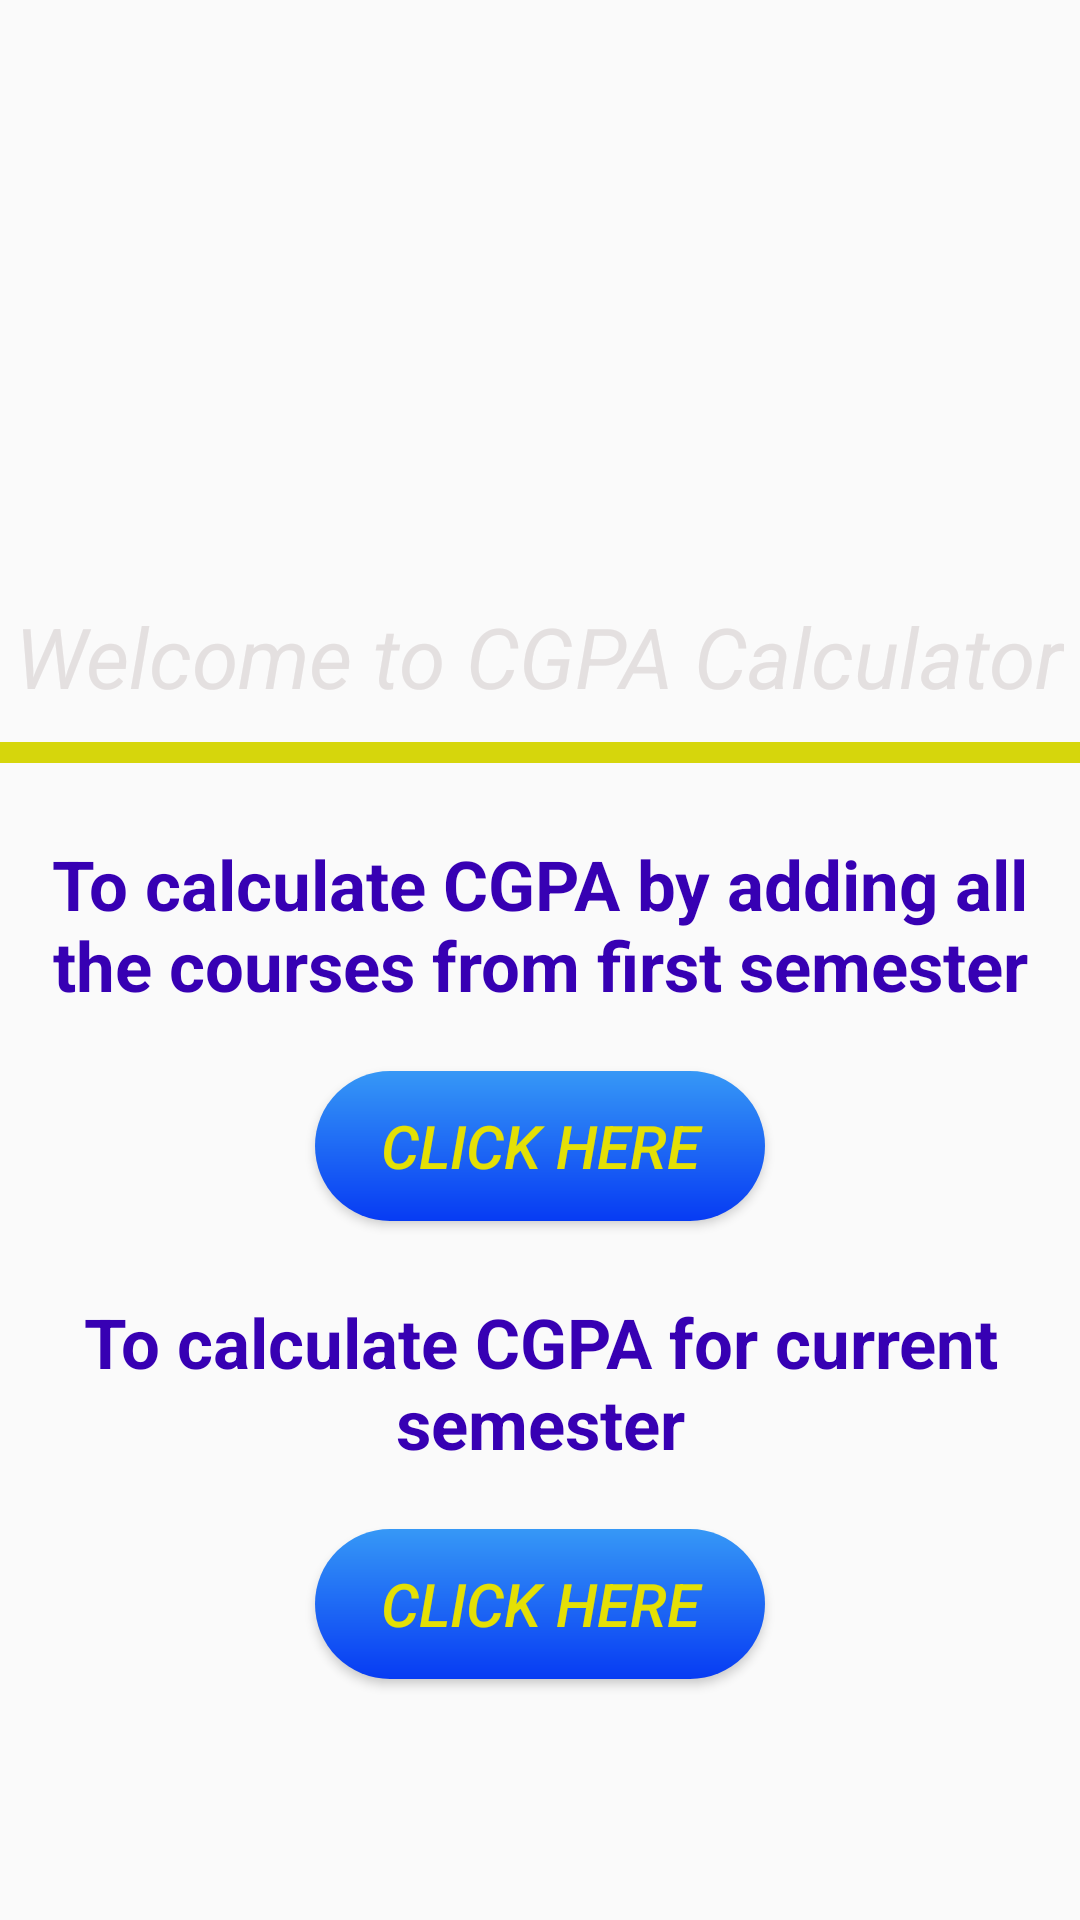

Layout XML and referenced resources for this Android screen:
<!-- AndroidManifest.xml: application theme AppTheme -->
<!-- res/layout/activity_student_cgpa.xml -->
<?xml version="1.0" encoding="utf-8"?>
<LinearLayout xmlns:android="http://schemas.android.com/apk/res/android"
    xmlns:app="http://schemas.android.com/apk/res-auto"
    xmlns:tools="http://schemas.android.com/tools"
    android:layout_width="match_parent"
    android:layout_height="match_parent"
    tools:context=".StudentCgpaActivity"
    android:background="@drawable/centre_background"
    android:orientation="vertical">
    <ImageView
        android:layout_width="280dp"
        android:layout_height="150dp"
        android:layout_marginTop="25dp"
        android:layout_gravity="end"
        android:src="@drawable/enquiry_bk" />

    <TextView
        android:layout_width="wrap_content"
        android:layout_height="wrap_content"
        android:text="Welcome to CGPA Calculator"
        android:textColor="#E4E0E0"
        android:layout_marginTop="25dp"
        android:textSize="28sp"
        android:textStyle="italic"
        android:layout_gravity="center" />
    <View
        android:layout_width="360dp"
        android:layout_height="7dp"
        android:layout_gravity="center"
        android:layout_marginTop="10dp"
        android:background="#D6D60C" />

    <TextView
        android:layout_width="wrap_content"
        android:layout_height="wrap_content"
        android:layout_marginTop="15dp"
        android:padding="10dp"
        android:textSize="23sp"
        android:textStyle="bold"
        android:textColor="@color/colorPrimaryDark"
        android:text="To calculate CGPA by adding all the courses from first semester"
        android:textAlignment="center" />

    <Button
        android:id="@+id/cgpaId"
        android:layout_width="150dp"
        android:layout_height="50dp"
        android:layout_gravity="center"
        android:layout_marginTop="10dp"
        android:background="@drawable/btn_submit"
        android:text="Click here"
        android:textSize="20sp"
        android:textColor="#E4E005"
        android:textStyle="italic"/>

    <TextView
        android:layout_width="wrap_content"
        android:layout_height="wrap_content"
        android:layout_marginTop="15dp"
        android:textSize="23sp"
        android:textStyle="bold"
        android:textColor="@color/colorPrimaryDark"
        android:padding="10dp"
        android:text="To calculate CGPA for current semester"
        android:textAlignment="center" />

    <Button
        android:id="@+id/directcgpaId"
        android:layout_width="150dp"
        android:layout_height="50dp"
        android:layout_gravity="center"
        android:layout_marginTop="10dp"
        android:background="@drawable/btn_submit"
        android:text="Click here"
        android:textSize="20sp"
        android:textColor="#E4E005"
        android:textStyle="italic"/>



</LinearLayout>
<!-- resources referenced by this layout -->
<resources>
  <color name="colorPrimaryDark">#3700B3</color>
  <!-- drawable btn_submit (drawable) -->
  <?xml version="1.0" encoding="utf-8"?>
  <shape xmlns:android="http://schemas.android.com/apk/res/android" android:shape="rectangle" >
      <corners
          android:radius="25dp"
          />
      <gradient
          android:angle="90"
          android:endColor="#3698F6"
          android:startColor="#073BF3"
          />
  
  </shape>
  <style name="AppTheme" parent="Theme.AppCompat.Light.NoActionBar">
          
          <item name="colorPrimary">@color/colorPrimary</item>
          <item name="colorPrimaryDark">@color/colorPrimaryDark</item>
          <item name="colorAccent">@color/colorAccent</item>
      </style>
  <color name="colorPrimary">#6200EE</color>
  <color name="colorAccent">#03DAC5</color>
</resources>
